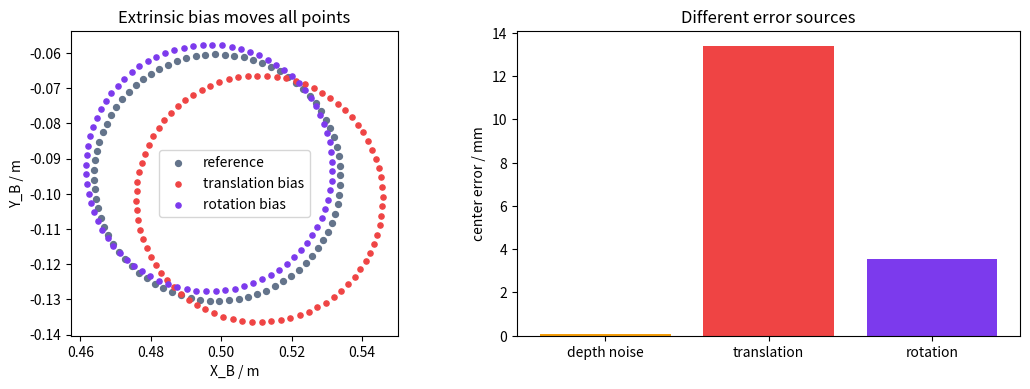

Write Python code to recreate this figure.
import numpy as np  # 构造刚体变换并进行误差模拟
import matplotlib.pyplot as plt  # 比较真实位置和带误差位置
np.random.seed(11)  # 固定噪声样本便于复现实验
plt.rcParams["figure.dpi"] = 120  # 提高笔记本图像清晰度

def rotation_z(angle_radian):  # 创建绕 z 轴旋转的三乘三矩阵
    cosine = np.cos(angle_radian)  # 计算给定角度的余弦
    sine = np.sin(angle_radian)  # 计算给定角度的正弦
    return np.array([[cosine, -sine, 0.0], [sine, cosine, 0.0], [0.0, 0.0, 1.0]])  # 返回右手系旋转矩阵
def make_transform(rotation, translation):  # 把旋转和平移组合为齐次变换
    transform = np.eye(4, dtype=np.float64)  # 从四乘四单位矩阵开始
    transform[:3, :3] = rotation  # 写入左上角旋转矩阵
    transform[:3, 3] = translation  # 写入目标坐标系表达的平移
    return transform  # 返回完整四乘四刚体变换
rotation_base_camera = rotation_z(np.deg2rad(28.0))  # 定义相机轴相对基座轴的旋转
translation_base_camera = np.array([0.42, -0.16, 0.72])  # 定义相机原点在基座中的位置
transform_base_camera = make_transform(rotation_base_camera, translation_base_camera)  # 形成相机到基座外参
assert np.allclose(rotation_base_camera.T @ rotation_base_camera, np.eye(3))  # 检查旋转矩阵正交
assert np.isclose(np.linalg.det(rotation_base_camera), 1.0)  # 检查旋转矩阵行列式为一

def transform_points(transform_target_source, points_source):  # 批量把 N×3 点云变到目标坐标系
    ones = np.ones((len(points_source), 1), dtype=np.float64)  # 为每个位置点准备齐次分量一
    points_h = np.concatenate([points_source, ones], axis=1)  # 把 N×3 点云扩展成 N×4 齐次点
    transformed_h = (transform_target_source @ points_h.T).T  # 左乘变换并恢复按行存点的布局
    return transformed_h[:, :3]  # 移除齐次分量并返回目标坐标点云
angles = np.linspace(0.0, 2.0 * np.pi, 80, endpoint=False)  # 为圆形杯沿生成均匀角度
points_camera = np.stack([0.10 + 0.035 * np.cos(angles), 0.02 + 0.035 * np.sin(angles), np.full_like(angles, 0.76)], axis=1)  # 构造相机坐标中的杯沿点云
points_base = transform_points(transform_base_camera, points_camera)  # 使用真实外参变换到基座坐标
transform_camera_base = np.linalg.inv(transform_base_camera)  # 求出方向相反的基座到相机变换
points_recovered = transform_points(transform_camera_base, points_base)  # 把基座点云变回相机坐标
round_trip_error = np.linalg.norm(points_recovered - points_camera, axis=1)  # 计算往返变换误差
assert round_trip_error.max() < 1e-12  # 验证变换方向和齐次实现正确
print(f"往返变换最大误差: {round_trip_error.max():.3e} m")  # 报告浮点计算造成的极小误差
print(f"杯沿中心（基座坐标）: {points_base.mean(axis=0).round(4)} m")  # 报告控制端使用的目标中心

depth_noise = np.random.normal(loc=0.0, scale=0.008, size=(len(points_camera), 1))  # 模拟八毫米标准差的深度噪声
points_camera_depth_noisy = points_camera.copy()  # 复制真实相机点云避免原地修改
points_camera_depth_noisy[:, 2:3] += depth_noise  # 只扰动相机 z 深度以隔离噪声来源
points_base_depth_noisy = transform_points(transform_base_camera, points_camera_depth_noisy)  # 把带深度噪声的点变到基座
translation_bias = translation_base_camera + np.array([0.012, -0.006, 0.0])  # 为外参加入固定平移偏差
transform_translation_biased = make_transform(rotation_base_camera, translation_bias)  # 构造平移有偏的外参
points_base_translation_biased = transform_points(transform_translation_biased, points_camera)  # 计算平移偏差下的基座点云
rotation_bias = rotation_z(np.deg2rad(2.0)) @ rotation_base_camera  # 为外参加入两度系统旋转偏差
transform_rotation_biased = make_transform(rotation_bias, translation_base_camera)  # 构造旋转有偏的外参
points_base_rotation_biased = transform_points(transform_rotation_biased, points_camera)  # 计算旋转偏差下的基座点云
true_center = points_base.mean(axis=0)  # 计算真实外参下的杯沿中心
depth_center = points_base_depth_noisy.mean(axis=0)  # 计算深度噪声下的估计中心
translation_center = points_base_translation_biased.mean(axis=0)  # 计算平移偏差下的估计中心
rotation_center = points_base_rotation_biased.mean(axis=0)  # 计算旋转偏差下的估计中心
errors_mm = 1000.0 * np.array([np.linalg.norm(depth_center - true_center), np.linalg.norm(translation_center - true_center), np.linalg.norm(rotation_center - true_center)])  # 把三种中心误差换算成毫米
print(dict(zip(["深度噪声", "外参平移偏差", "外参旋转偏差"], errors_mm.round(2))))  # 报告三种误差对目标中心的影响
assert np.isfinite(errors_mm).all()  # 检查误差计算没有无效数值

fig, axes = plt.subplots(1, 2, figsize=(11, 4))  # 创建点云俯视图和误差柱状图
axes[0].scatter(points_base[:, 0], points_base[:, 1], s=18, color="#64748b", label="reference")  # 绘制真实基座坐标杯沿
axes[0].scatter(points_base_translation_biased[:, 0], points_base_translation_biased[:, 1], s=14, color="#ef4444", label="translation bias")  # 绘制整体平移后的点云
axes[0].scatter(points_base_rotation_biased[:, 0], points_base_rotation_biased[:, 1], s=14, color="#7c3aed", label="rotation bias")  # 绘制整体旋转后的点云
axes[0].set_aspect("equal")  # 保持两个空间轴使用相同比例
axes[0].set_xlabel("X_B / m")  # 标注基座水平轴与单位
axes[0].set_ylabel("Y_B / m")  # 标注基座侧向轴与单位
axes[0].set_title("Extrinsic bias moves all points")  # 概括左图观察结果
axes[0].legend()  # 解释三组点云颜色
labels = ["depth noise", "translation", "rotation"]  # 准备误差柱状图标签
axes[1].bar(labels, errors_mm, color=["#f59e0b", "#ef4444", "#7c3aed"])  # 比较目标中心的毫米误差
axes[1].set_ylabel("center error / mm")  # 标注最终控制相关误差单位
axes[1].set_title("Different error sources")  # 概括右图诊断目的
plt.tight_layout()  # 调整子图和标签间距
plt.show()  # 显示误差模式与大小
